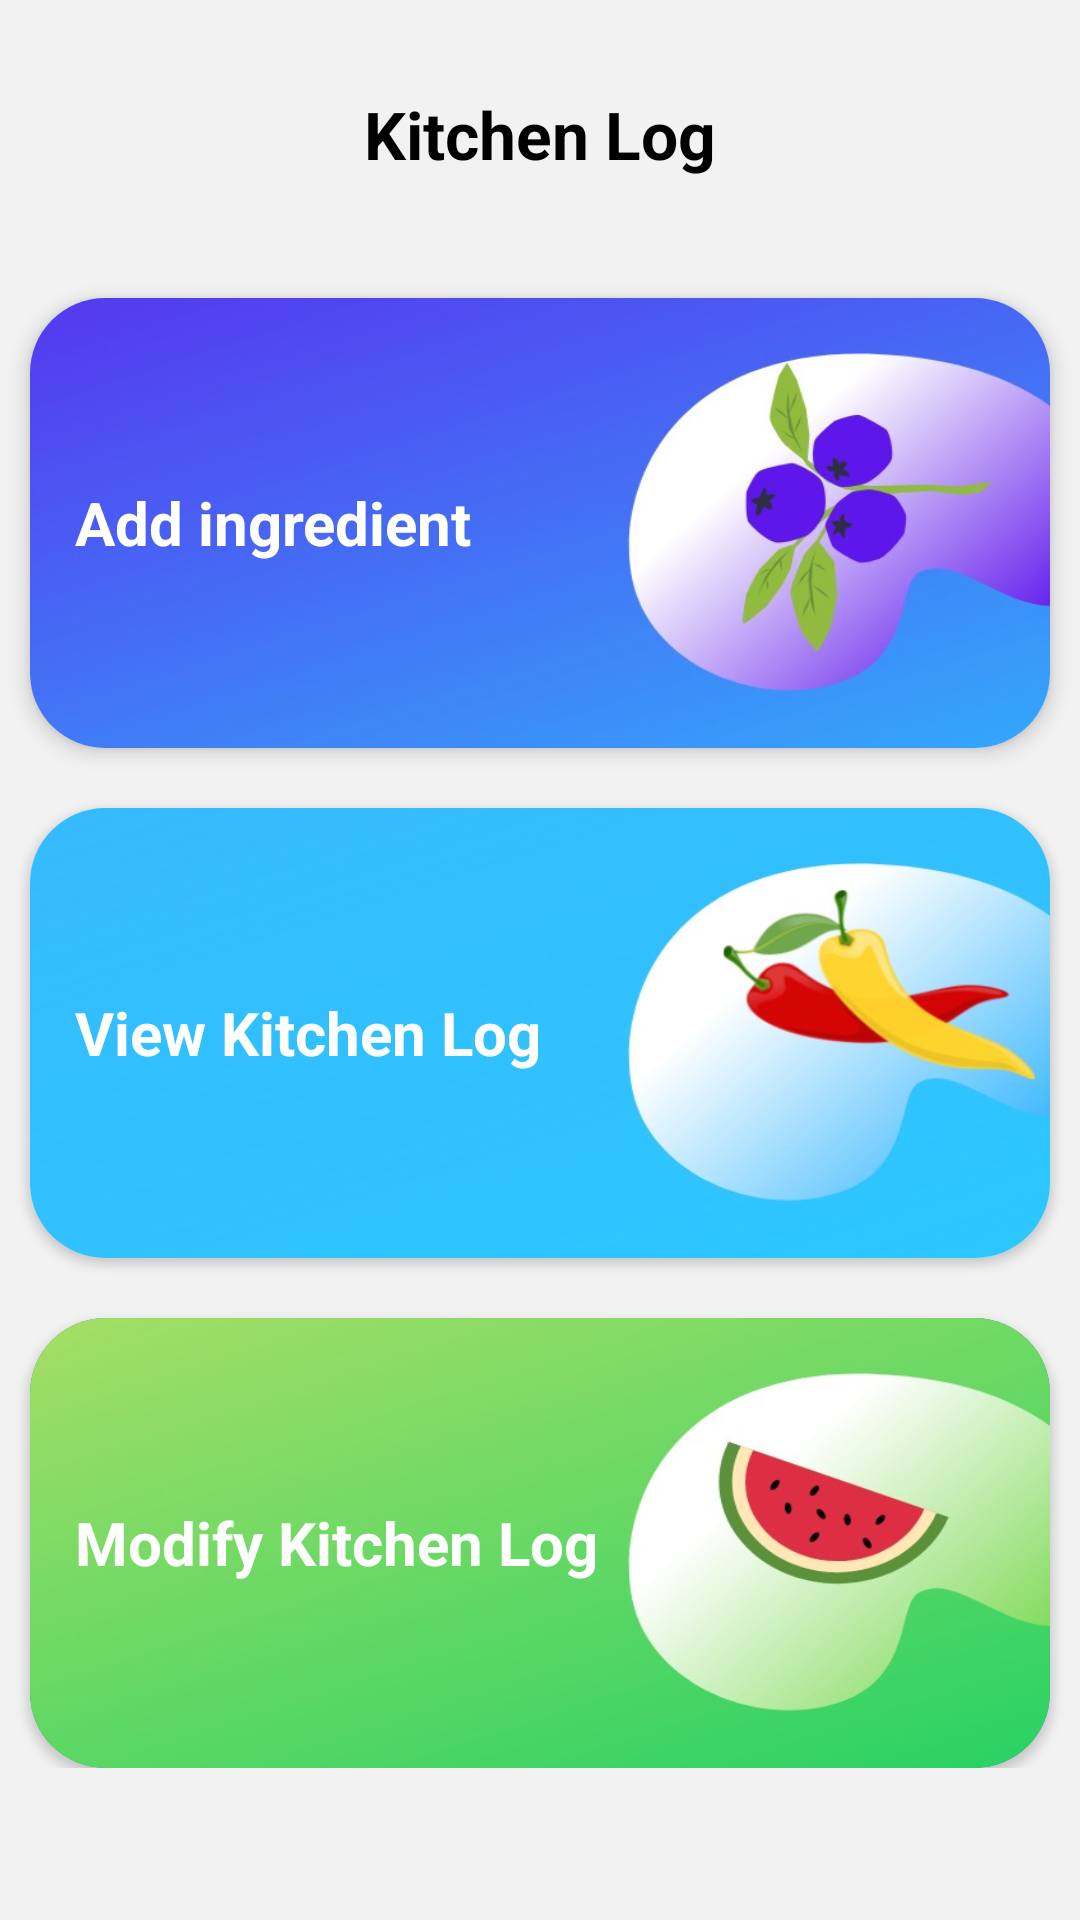

Write the Android layout XML for this screen, with the resource values it uses.
<!-- AndroidManifest.xml: application theme Theme.LaMiaCucina -->
<!-- res/layout/fragment_kitchen_log.xml -->
<?xml version="1.0" encoding="utf-8"?>
<ScrollView xmlns:android="http://schemas.android.com/apk/res/android"
    xmlns:tools="http://schemas.android.com/tools"
    android:layout_width="match_parent"
    android:layout_height="match_parent"
    xmlns:app="http://schemas.android.com/apk/res-auto"
    android:background="@color/light_gray"
    tools:context=".fragments.KitchenLogFragment">

    <LinearLayout
        android:layout_width="match_parent"
        android:layout_height="wrap_content"
        android:orientation="vertical">

        <TextView
            android:layout_width="match_parent"
            android:layout_height="wrap_content"
            android:padding="5dp"
            android:textColor="@color/black"
            android:layout_marginTop="25dp"
            android:textAlignment="center"
            android:textStyle="bold"
            android:textSize="22sp"
            android:text="Kitchen Log" />

        <androidx.cardview.widget.CardView
            android:id="@+id/addIngredient"
            android:layout_width="match_parent"
            android:layout_height="150dp"
            android:layout_marginStart="10dp"
            android:layout_marginEnd="10dp"
            android:elevation="16dp"
            app:cardCornerRadius="25dp"
            android:layout_gravity="center"
            android:layout_marginTop="35dp"
            android:orientation="vertical"
            app:cardBackgroundColor="#ffffff"
            app:cardElevation="4dp"
            app:cardPreventCornerOverlap="false">
            <LinearLayout
                android:layout_width="match_parent"
                android:layout_height="match_parent"
                android:background="@drawable/ic_card1">
                <TextView
                    android:textAlignment="textStart"
                    android:gravity="center"
                    android:paddingStart="15dp"
                    android:textColor="@color/white"
                    android:textSize="20sp"
                    android:textStyle="bold"
                    android:layout_width="match_parent"
                    android:layout_height="match_parent"
                    android:text="Add ingredient"
                    android:layout_gravity="center"
                    tools:ignore="RtlCompat" />
            </LinearLayout>


        </androidx.cardview.widget.CardView>

        <androidx.cardview.widget.CardView
            android:id="@+id/viewIngredient"
            android:layout_width="match_parent"
            android:layout_height="150dp"
            android:layout_marginStart="10dp"
            android:layout_marginEnd="10dp"
            android:elevation="16dp"
            app:cardCornerRadius="25dp"
            android:layout_gravity="center"
            android:layout_marginTop="20dp">
            <LinearLayout
                android:layout_width="match_parent"
                android:layout_height="match_parent"
                android:background="@drawable/ic_card2">
                <TextView
                    android:textAlignment="textStart"
                    android:gravity="center"
                    android:paddingStart="15dp"
                    android:textColor="@color/white"
                    android:textSize="20sp"
                    android:textStyle="bold"
                    android:layout_width="match_parent"
                    android:layout_height="match_parent"
                    android:text="View Kitchen Log"
                    android:layout_gravity="center"
                    tools:ignore="RtlCompat" />
            </LinearLayout>



        </androidx.cardview.widget.CardView>
        <androidx.cardview.widget.CardView
            android:id="@+id/modifyIngredient"
            android:layout_width="match_parent"
            android:layout_height="150dp"
            android:layout_marginStart="10dp"
            android:layout_marginEnd="10dp"
            android:elevation="16dp"
            app:cardCornerRadius="25dp"
            android:layout_gravity="center"
            android:layout_marginTop="20dp"
            android:backgroundTint="@color/blue">

            <LinearLayout
                android:layout_width="match_parent"
                android:layout_height="match_parent"
                android:background="@drawable/ic_card3">
                <TextView
                    android:textAlignment="textStart"
                    android:gravity="center"
                    android:paddingStart="15dp"
                    android:textColor="@color/white"
                    android:textSize="20sp"
                    android:textStyle="bold"
                    android:layout_width="match_parent"
                    android:layout_height="match_parent"
                    android:text="Modify Kitchen Log"
                    android:layout_gravity="center"
                    tools:ignore="RtlCompat" />
            </LinearLayout>

        </androidx.cardview.widget.CardView>
    </LinearLayout>

</ScrollView>
<!-- resources referenced by this layout -->
<resources>
  <color name="black">#FF000000</color>
  <color name="blue">#1F5EFF</color>
  <color name="light_gray">#33D3D3D3</color>
  <color name="white">#FFFFFFFF</color>
  <!-- drawable ic_card1: jpeg bitmap (drawable, 22734 bytes) -->
  <!-- drawable ic_card2: jpeg bitmap (drawable, 19578 bytes) -->
  <!-- drawable ic_card3: jpeg bitmap (drawable, 20876 bytes) -->
  <style name="Theme.LaMiaCucina" parent="Theme.AppCompat.Light.NoActionBar">
          
          <item name="colorPrimary">@color/purple_500</item>
          <item name="colorPrimaryVariant">@color/purple_700</item>
          <item name="colorOnPrimary">@color/white</item>
          
          <item name="colorSecondary">@color/purple_500</item>
          <item name="colorSecondaryVariant">@color/purple_700</item>
          <item name="colorOnSecondary">@color/white</item>
          
          <item name="android:statusBarColor" tools:targetApi="l">?attr/colorPrimaryVariant</item>
          
      </style>
  <color name="purple_500">#239F29</color>
  <color name="purple_700">#419E45</color>
</resources>
